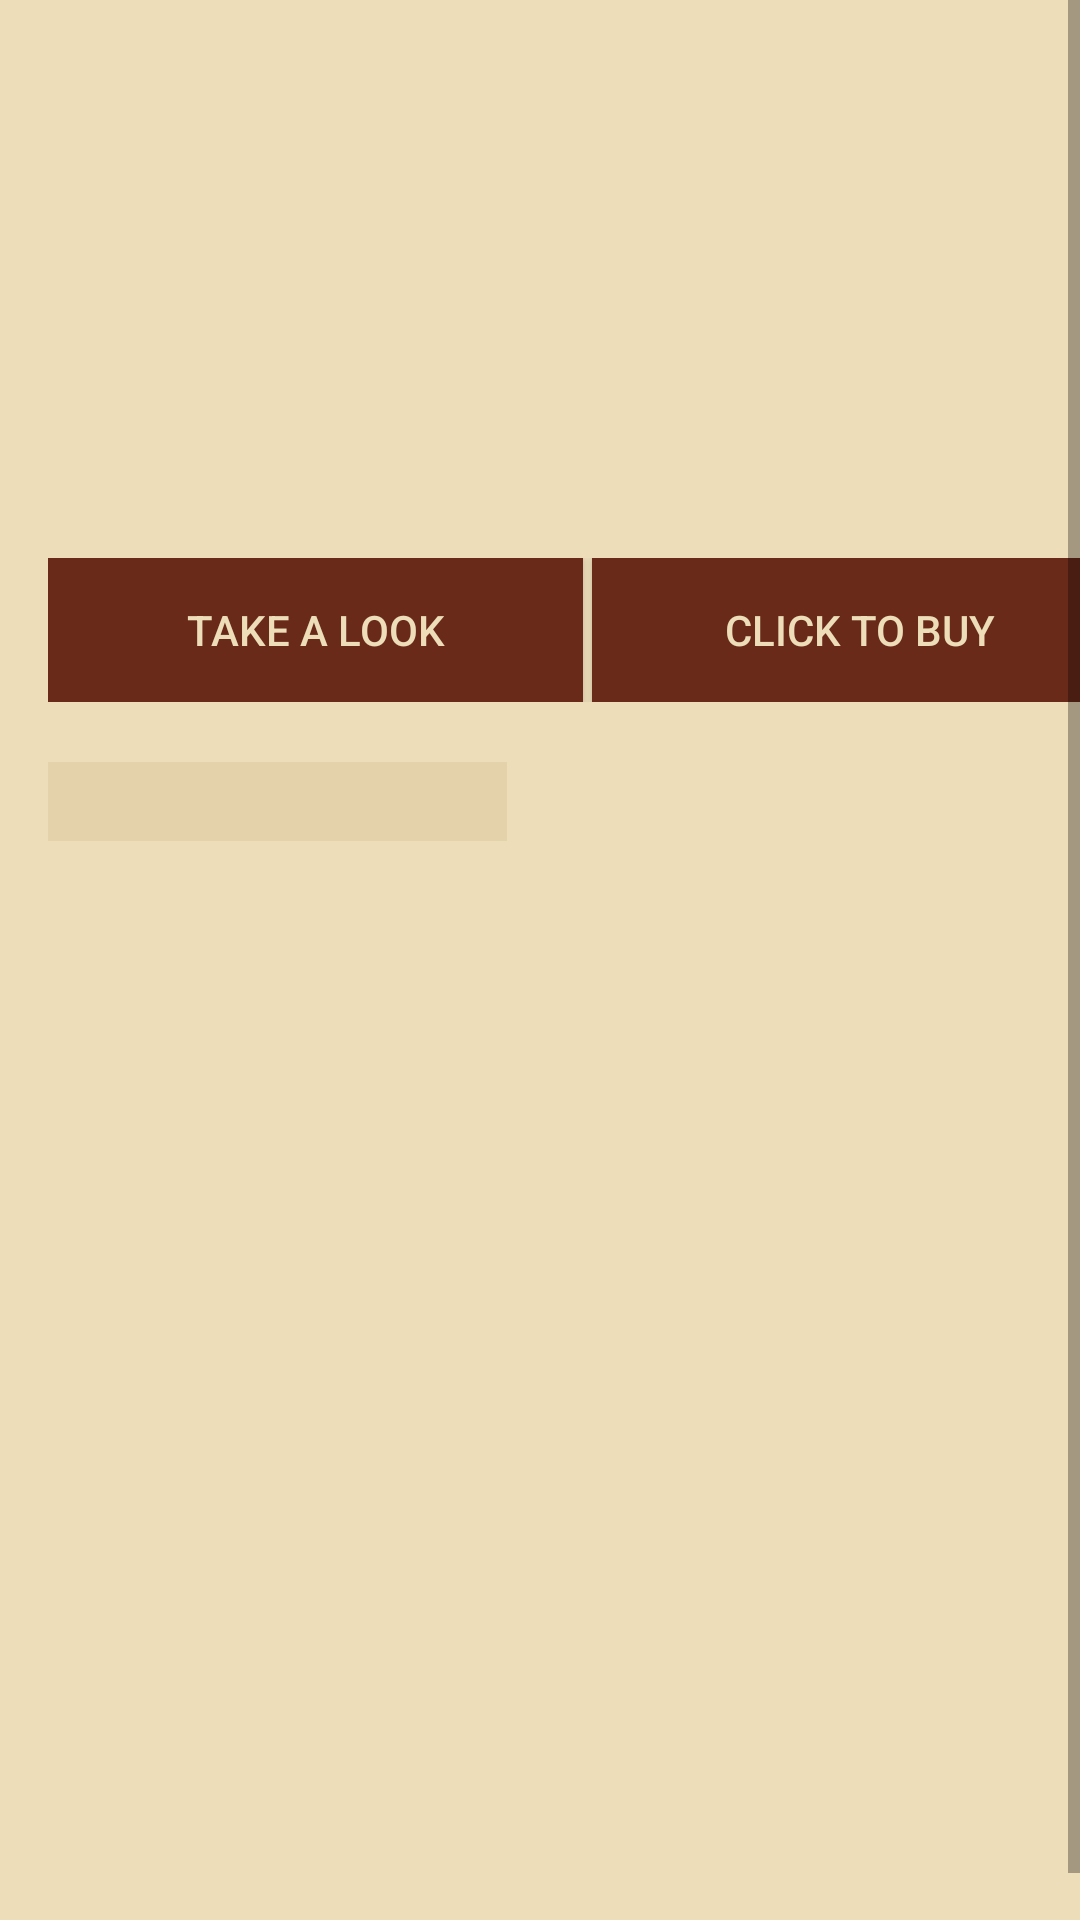

Android layout source for this screen:
<!-- AndroidManifest.xml: application theme AppTheme -->
<!-- res/layout/activity_book_details.xml -->
<?xml version="1.0" encoding="utf-8"?>
<ScrollView
    xmlns:android="http://schemas.android.com/apk/res/android"
    xmlns:app="http://schemas.android.com/apk/res-auto"
    xmlns:tools="http://schemas.android.com/tools"
    android:layout_width="match_parent"
    android:layout_height="match_parent"
    android:fillViewport="true"
    android:background="@color/colorBackground"
    tools:context="com.example.android.bookfinder.BookDetailsActivity">

    <LinearLayout
        android:layout_width="match_parent"
        android:layout_height="match_parent"
        android:orientation="vertical"
        android:layout_margin="@dimen/margin_activity">

        <LinearLayout
            android:layout_width="match_parent"
            android:layout_height="wrap_content"
            android:orientation="horizontal">

            <ImageView
                android:id="@+id/image_thumbnail"
                android:layout_width="@dimen/book_image_width"
                android:layout_height="@dimen/book_image_height"
                tools:background="@drawable/image_not_found"/>

            <RelativeLayout
                android:layout_width="wrap_content"
                android:layout_height="wrap_content">

                <TextView
                    android:id="@+id/text_title"
                    android:tag="@string/tag_textview"
                    style="@style/TextViewDetailTopRight"
                    android:textSize="@dimen/textsize_small"
                    tools:text="@string/placeholder_title"/>

                <TextView
                    android:id="@+id/text_author"
                    android:tag="@string/tag_textview"
                    android:layout_below="@id/text_title"
                    style="@style/TextViewDetailTopRightAuthor"
                    tools:text="@string/placeholder_author"/>

                <TextView
                    android:id="@+id/text_rating"
                    android:tag="@string/tag_textview"
                    android:layout_below="@id/text_author"
                    style="@style/TextViewDetailTopRightRating"
                    tools:text="@string/placeholder_rating"/>

                <TextView
                    android:id="@+id/text_price"
                    android:tag="@string/tag_textview"
                    android:layout_below="@id/text_rating"
                    style="@style/TextViewDetailTopRightPrice"
                    tools:text="@string/placeholder_price"/>

            </RelativeLayout>
        </LinearLayout>

        <LinearLayout
            android:layout_width="match_parent"
            android:layout_height="wrap_content"
            android:layout_marginTop="@dimen/dimen_20dp"
            android:orientation="horizontal">

            <Button
                android:id="@+id/button_preview_book"
                android:tag="@string/tag_button"
                style="@style/ButtonDetailScreen"
                android:layout_marginRight="@dimen/dimen_3dp"
                android:text="@string/label_preview" />

            <Button
                android:id="@+id/button_buy_book"
                android:tag="@string/tag_button"
                style="@style/ButtonDetailScreen"
                android:text="@string/label_buy" />
        </LinearLayout>

        <LinearLayout
            android:layout_width="match_parent"
            android:layout_height="wrap_content"
            android:layout_marginTop="@dimen/dimen_20dp"
            android:layout_marginBottom="@dimen/dimen_50dp"
            android:background="@color/colorOchre"
            android:orientation="horizontal">

            <TextView
                android:id="@+id/text_details"
                android:tag="@string/tag_textview"
                style="@style/TextViewDetailBottomLeft"
                tools:text="@string/placeholder_details" />

            <TextView
                android:id="@+id/text_desc"
                android:tag="@string/tag_textview_2"
                style="@style/TextViewDetailBottomRight"
                tools:text="@string/placeholder_desc" />
        </LinearLayout>

    </LinearLayout>

</ScrollView>
<!-- resources referenced by this layout -->
<resources>
  <color name="colorBackground">#EDDDB9</color>
  <color name="colorOchre">#E3D2AA</color>
  <dimen name="book_image_height">150dp</dimen>
  <dimen name="book_image_width">120dp</dimen>
  <dimen name="dimen_20dp">20dp</dimen>
  <dimen name="dimen_3dp">3dp</dimen>
  <dimen name="dimen_50dp">50dp</dimen>
  <dimen name="margin_activity">16dp</dimen>
  <dimen name="textsize_small">13sp</dimen>
  <string name="label_buy">Click to buy</string>
  <string name="label_preview">Take a Look</string>
  <string name="placeholder_author">Cornélie Marguerite Bramine Caudri</string>
  <string name="placeholder_desc">Android is new, Android is open, and Android is fun. It\'s also serious about business. Android for Work shows you how to harness the power of Android to stay productive and take your office on the road. This book also sheds light on the often daunting task of finding the right Android phone for the business user.</string>
  <string name="placeholder_details">Published: Jun 1996\nCategory: Computers\nPrint Type: BOOK\nPages : 150\nEpub: Available\nPDF: Not available"</string>
  <string name="placeholder_price">£17.95</string>
  <string name="placeholder_rating">Rating - 3.5</string>
  <string name="placeholder_title">De Foraminiferen-fauna Van Eenige Cycloclypeushoudende Gesteenten Van Java</string>
  <string name="tag_button">Button</string>
  <string name="tag_textview">TextView</string>
  <string name="tag_textview_2">TextViewRegular</string>
  <style name="ButtonDetailScreen">
          <item name="android:layout_width">@dimen/dimen_0dp</item>
          <item name="android:layout_height">wrap_content</item>
          <item name="android:layout_weight">1</item>
          <item name="android:background">@color/colorBrown</item>
          <item name="android:textColor">@color/colorBackground</item>
      </style>
  <style name="TextViewDetailBottomLeft" parent="TextViewDetailBottom">
          <item name="android:layout_weight">0.9</item>
          <item name="android:lineSpacingExtra">@dimen/dimen_10dp</item>
          <item name="android:layout_marginRight">@dimen/dimen_10dp</item>
      </style>
  <style name="TextViewDetailTopRightAuthor" parent="TextViewDetailTopRight">
          <item name="android:textColor">@color/colorPrimary</item>
          <item name="android:layout_marginTop">@dimen/dimen_10dp</item>
      </style>
  <style name="TextViewDetailTopRightPrice" parent="TextViewDetailTopRight">
          <item name="android:textSize">@dimen/textsize_large</item>
          <item name="android:layout_marginTop">@dimen/dimen_10dp</item>
      </style>
  <style name="TextViewDetailTopRightRating" parent="TextViewDetailTopRight">
          <item name="android:textColor">@color/colorAccent</item>
          <item name="android:layout_marginTop">@dimen/dimen_20dp</item>
      </style>
  <style name="AppTheme" parent="Theme.AppCompat.Light.DarkActionBar">
          <item name="colorPrimary">@color/colorPrimary</item>
          <item name="colorPrimaryDark">@color/colorPrimaryDark</item>
          <item name="colorAccent">@color/colorAccent</item>
      </style>
  <dimen name="dimen_0dp">0dp</dimen>
  <color name="colorBrown">#6A2A19</color>
  <style name="TextViewDetailBottom">
          <item name="android:layout_width">@dimen/dimen_0dp</item>
          <item name="android:layout_height">match_parent</item>
          <item name="android:textSize">@dimen/textsize_xsmall</item>
          <item name="android:textColor">@color/colorText</item>
          <item name="android:padding">@dimen/dimen_5dp</item>
      </style>
  <dimen name="dimen_10dp">10dp</dimen>
  <dimen name="textsize_xsmall">12sp</dimen>
  <color name="colorText">#3F1106</color>
  <color name="colorPrimary">#D65442</color>
  <dimen name="textsize_large">18sp</dimen>
  <color name="colorAccent">#8E5F4E</color>
  <color name="colorPrimaryDark">#591100</color>
  <dimen name="dimen_5dp">5dp</dimen>
</resources>
